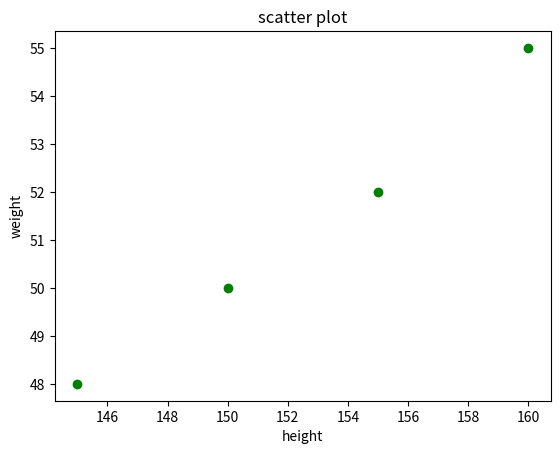

Here is the Python script that generated this plot:
import matplotlib.pyplot as plt
height=[150,160,155,145]
weight=[50,55,52,48]
plt.scatter(height,weight,color='green')
plt.title('scatter plot')
plt.xlabel('height')
plt.ylabel('weight')
plt.show()